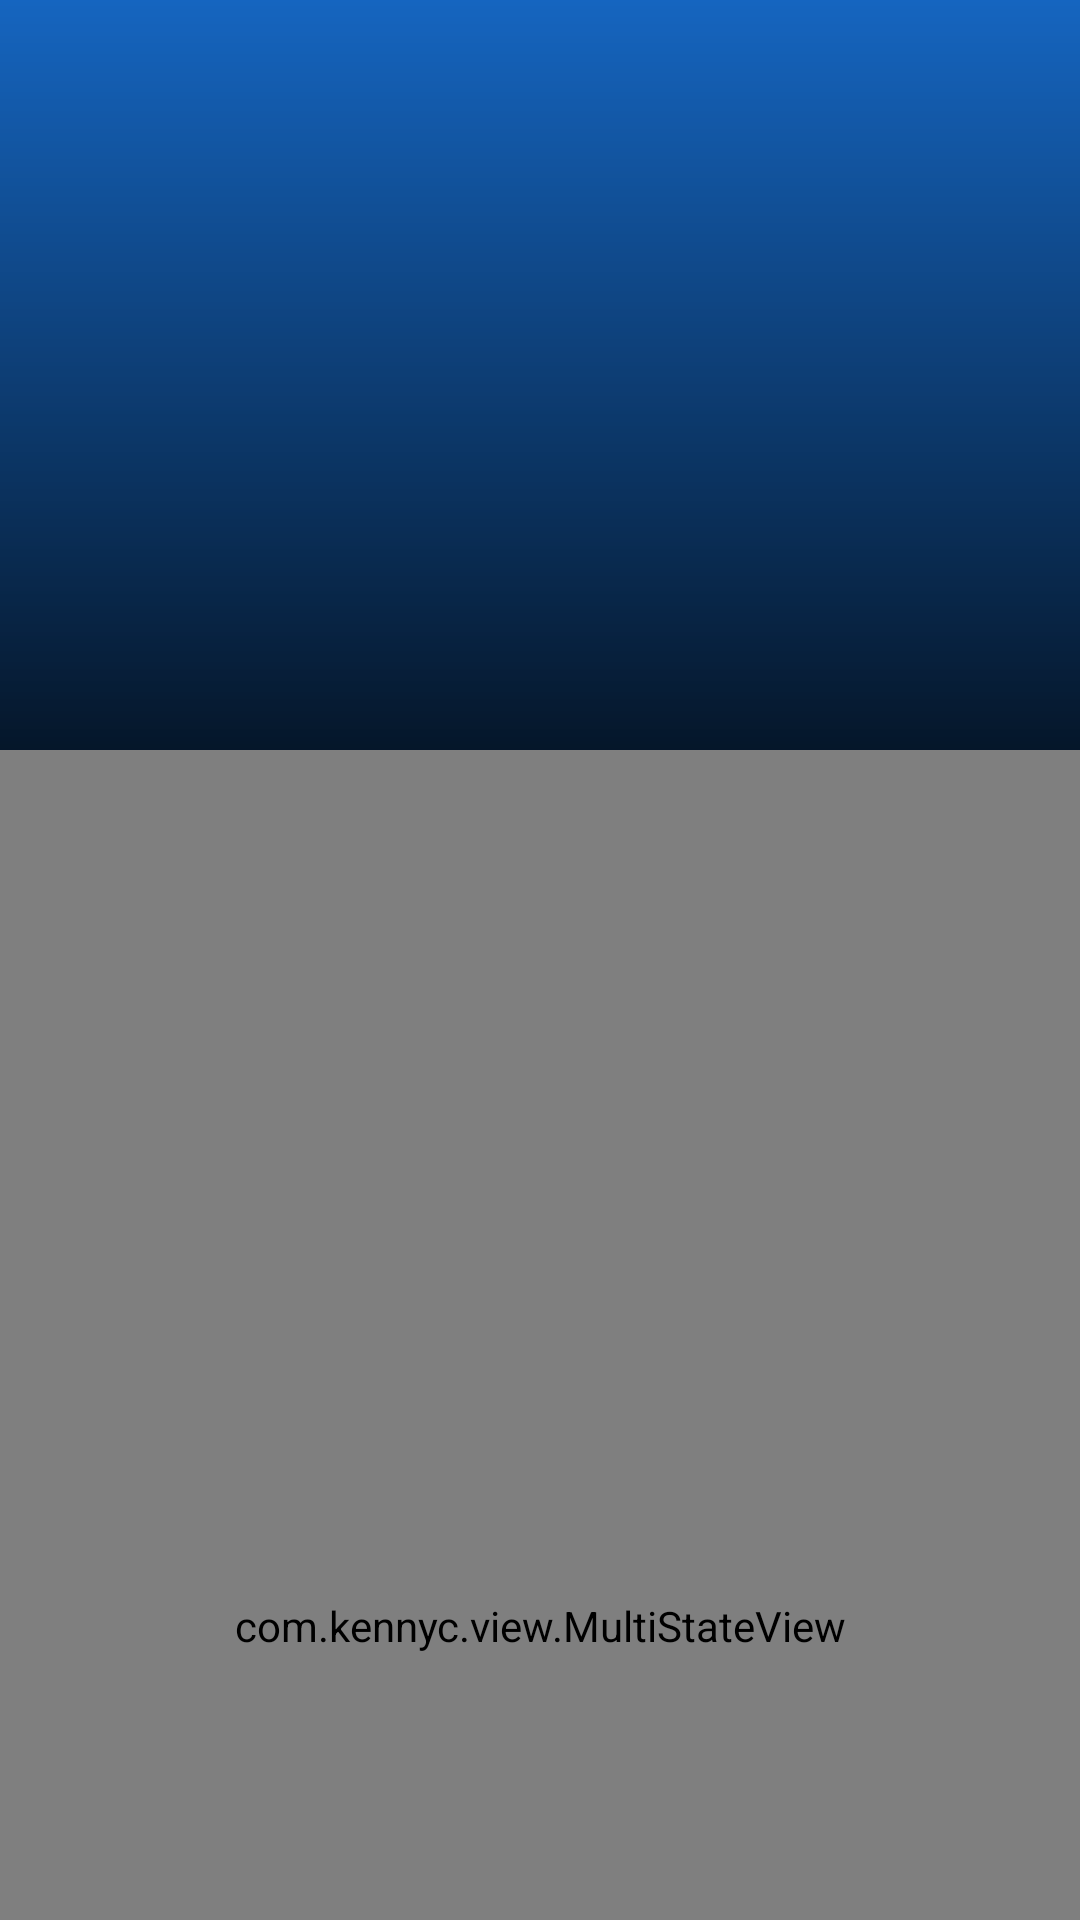

The Android layout XML behind this screen, and the referenced resources:
<!-- AndroidManifest.xml: application theme AppTheme -->
<!-- res/layout/activity_daily_detail.xml -->
<?xml version="1.0" encoding="utf-8"?>
<layout xmlns:android="http://schemas.android.com/apk/res/android"
    xmlns:app="http://schemas.android.com/apk/res-auto"
    xmlns:tools="http://schemas.android.com/tools">

    <data>

        <import type="android.view.View" />
    </data>

    <android.support.design.widget.CoordinatorLayout
        android:id="@+id/activity_read_detail"
        android:layout_width="match_parent"
        android:layout_height="match_parent">

        <android.support.design.widget.AppBarLayout
            android:id="@+id/appBarLayout"
            android:layout_width="match_parent"
            android:layout_height="wrap_content"
            android:elevation="@dimen/bar_elevation"
            android:fitsSystemWindows="false"
            android:theme="@style/ThemeOverlay.AppCompat.Dark.ActionBar">

            <android.support.design.widget.CollapsingToolbarLayout
                android:id="@+id/collapsing_toolbar"
                android:layout_width="match_parent"
                android:layout_height="wrap_content"
                android:elevation="@dimen/bar_elevation"
                app:contentScrim="?attr/colorPrimary"
                app:expandedTitleMarginEnd="70dp"
                app:expandedTitleMarginStart="50dp"
                app:layout_scrollFlags="scroll|exitUntilCollapsed">

                <ImageView
                    android:id="@+id/iv_read_bg"
                    android:layout_width="match_parent"
                    android:layout_height="250dp"
                    android:fitsSystemWindows="true"
                    android:scaleType="centerCrop"
                    app:layout_collapseMode="parallax" />

                <View
                    android:layout_width="match_parent"
                    android:layout_height="250dp"
                    android:background="@drawable/forguard_gradient" />

                <android.support.v7.widget.Toolbar
                    android:id="@id/id_toolbar"
                    android:layout_width="match_parent"
                    android:layout_height="?attr/actionBarSize"
                    android:elevation="@dimen/bar_elevation"
                    app:layout_collapseMode="pin"
                    app:popupTheme="@style/ThemeOverlay.AppCompat.Light" />

            </android.support.design.widget.CollapsingToolbarLayout>

        </android.support.design.widget.AppBarLayout>

        <com.kennyc.view.MultiStateView
            android:id="@id/id_multi_state_view"
            android:layout_width="match_parent"
            android:layout_height="match_parent"
            app:layout_behavior="@string/appbar_scrolling_view_behavior"
            app:msv_emptyView="@layout/state_empty_view"
            app:msv_errorView="@layout/state_error_view"
            app:msv_loadingView="@layout/state_loading_view"
            app:msv_viewState="loading">

            <android.support.v4.widget.NestedScrollView
                android:layout_width="match_parent"
                android:layout_height="match_parent"
                app:layout_behavior="@string/appbar_scrolling_view_behavior">

                <WebView
                    android:id="@+id/wv_content"
                    android:layout_width="match_parent"
                    android:layout_height="wrap_content" />
            </android.support.v4.widget.NestedScrollView>
        </com.kennyc.view.MultiStateView>

    </android.support.design.widget.CoordinatorLayout>
</layout>
<!-- res/layout/state_empty_view.xml (included above) -->
<?xml version="1.0" encoding="utf-8"?>
<TextView xmlns:android="http://schemas.android.com/apk/res/android"
    android:orientation="vertical"
    android:layout_width="wrap_content"
    android:layout_height="wrap_content"
    android:layout_gravity="center"
    android:text="@string/g_data_is_empty" />
<!-- res/layout/state_error_view.xml (included above) -->
<?xml version="1.0" encoding="utf-8"?>
<LinearLayout xmlns:android="http://schemas.android.com/apk/res/android"
    android:orientation="vertical"
    android:layout_width="wrap_content"
    android:layout_height="wrap_content"
    android:layout_gravity="center"
    android:gravity="center_horizontal">

    <TextView
        android:layout_width="wrap_content"
        android:layout_height="wrap_content"
        android:text="@string/g_multi_view_error" />

    <Button
        android:id="@id/id_multi_state_error_retry"
        style="?android:borderlessButtonStyle"
        android:layout_width="wrap_content"
        android:layout_height="wrap_content"
        android:text="@string/g_multi_view_retry" />

</LinearLayout>
<!-- res/layout/state_loading_view.xml (included above) -->
<?xml version="1.0" encoding="utf-8"?>
<LinearLayout xmlns:android="http://schemas.android.com/apk/res/android"
    android:layout_width="match_parent"
    android:layout_height="match_parent"
    android:orientation="vertical"
    android:gravity="center">

    <ProgressBar
        style="?android:progressBarStyleLarge"
        android:layout_width="60dp"
        android:layout_height="60dp"
        android:layout_gravity="center"
        android:orientation="vertical" />
    <TextView
        android:layout_width="wrap_content"
        android:layout_height="wrap_content"
        android:layout_marginTop="10dp"
        android:text="@string/g_multi_view_loading"/>
</LinearLayout>
<!-- resources referenced by this layout -->
<resources>
  <dimen name="bar_elevation">5dp</dimen>
  <!-- drawable forguard_gradient (drawable) -->
  <?xml version="1.0" encoding="utf-8"?>
  <shape xmlns:android="http://schemas.android.com/apk/res/android">
      <gradient
          android:startColor="#C8000000"
          android:endColor="#00000000"
          android:angle="90"
          />
  </shape>
  <string name="g_multi_view_error">Load data error, please retry</string>
  <string name="g_multi_view_loading">Loading…</string>
  <string name="g_multi_view_retry">Retry</string>
  <style name="AppTheme" parent="Theme.AppCompat.Light.NoActionBar">
          
          <item name="android:screenOrientation">portrait</item>
          <item name="colorPrimary">@color/colorPrimary</item>
          <item name="colorPrimaryDark">@color/colorPrimaryDark</item>
          <item name="colorAccent">@color/colorAccent</item>
          <item name="android:textColorSecondary">@color/textColorPrimary</item>
          <item name="android:windowAnimationStyle">@style/activityAnimation</item>
      </style>
  <color name="colorPrimary">#1565c0</color>
  <color name="colorPrimaryDark">#003c8f</color>
  <color name="colorAccent">#ffffff</color>
  <color name="textColorPrimary">#ffffff</color>
  <style name="activityAnimation" parent="@android:style/Animation">
          
          <item name="android:activityOpenEnterAnimation">@anim/slide_right_in</item>
          
          <item name="android:activityOpenExitAnimation">@anim/slide_left_out</item>
          
          <item name="android:activityCloseExitAnimation">@anim/slide_right_out</item>
          
          <item name="android:activityCloseEnterAnimation">@anim/slide_left_in</item>
      </style>
</resources>
